Dataset: img (GitHub, XxidroxX/Covid19-Diagnosis-from-recorded-coughts). Classes: neg, pos.

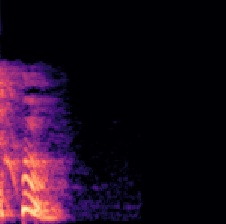
Label: neg

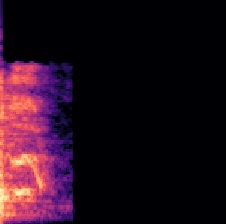
Label: pos

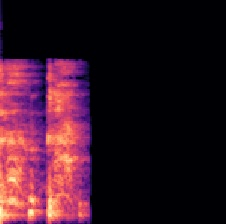
Label: neg

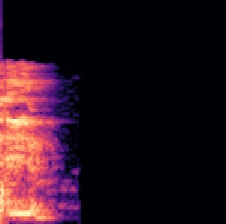
Label: pos

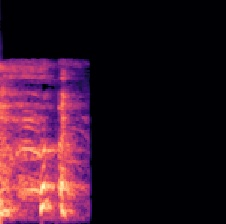
Label: neg

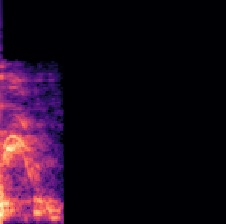
Label: pos
